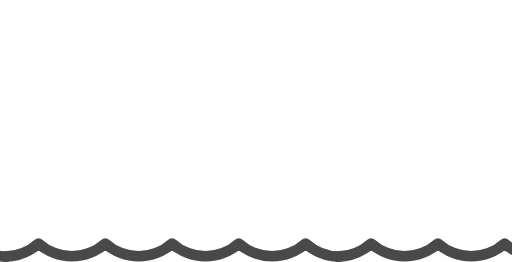
t = 0.00 s
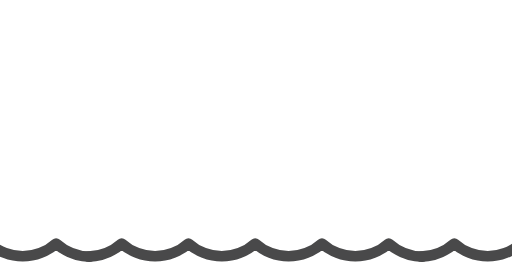
t = 1.00 s
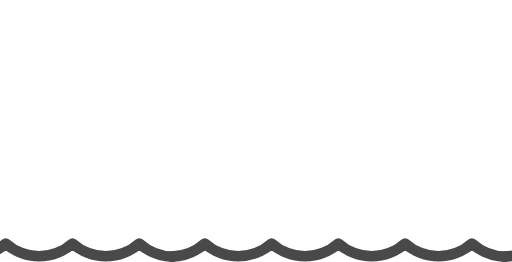
t = 2.00 s
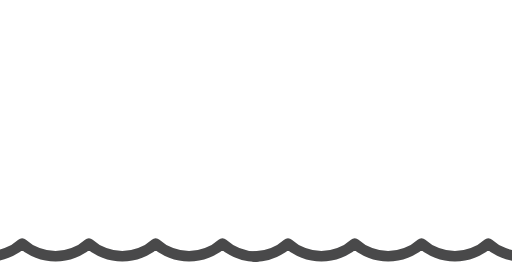
t = 3.00 s

The animated SVG that drew these frames (rendered in a browser with its animation timeline set to each time). Animation: 3 SMIL elements (animateTransform=3); one cycle of 4.00 s, repeats indefinitely.

<svg t="1718433428364" class="icon" viewBox="0 0 2001 1024" version="1.1" xmlns="http://www.w3.org/2000/svg" p-id="9984"
     xmlns:xlink="http://www.w3.org/1999/xlink" width="390.8203125" height="200">
  <path d="M20.753433 1023.896233A227.042554 227.042554 0 0 0 166.027462 965.994156h-30.196245a215.939467 215.939467 0 0 0 290.548058 0h-29.573642a215.939467 215.939467 0 0 0 290.548058 0h-29.677409a215.939467 215.939467 0 0 0 290.548058 0h-29.573641a215.939467 215.939467 0 0 0 290.548057 0h-29.781176a226.938787 226.938787 0 0 0 145.274029 57.902077c27.08323 1.245206 26.979463-40.884262 0-41.506866a180.969933 180.969933 0 0 1-115.59662-45.657552 21.791104 21.791104 0 0 0-29.781176 0 172.357259 172.357259 0 0 1-231.19324 0 21.687337 21.687337 0 0 0-29.677409 0 172.357259 172.357259 0 0 1-231.19324 0 21.791104 21.791104 0 0 0-29.781176 0 172.357259 172.357259 0 0 1-231.19324 0 21.687337 21.687337 0 0 0-29.677409 0 172.357259 172.357259 0 0 1-231.19324 0 21.791104 21.791104 0 0 0-29.781176 0A180.451097 180.451097 0 0 1 20.753433 981.870532c-26.979463 1.141439-27.186997 43.270907 0 41.506865z"
        fill="#49494A" p-id="9985">
    <animateTransform attributeName="transform" type="translate" from="-1300 0" to="0 0" dur="4s"
                      repeatCount="indefinite" />
  </path>
  <path d="M20.753433 1023.896233A227.042554 227.042554 0 0 0 166.027462 965.994156h-30.196245a215.939467 215.939467 0 0 0 290.548058 0h-29.573642a215.939467 215.939467 0 0 0 290.548058 0h-29.677409a215.939467 215.939467 0 0 0 290.548058 0h-29.573641a215.939467 215.939467 0 0 0 290.548057 0h-29.781176a226.938787 226.938787 0 0 0 145.274029 57.902077c27.08323 1.245206 26.979463-40.884262 0-41.506866a180.969933 180.969933 0 0 1-115.59662-45.657552 21.791104 21.791104 0 0 0-29.781176 0 172.357259 172.357259 0 0 1-231.19324 0 21.687337 21.687337 0 0 0-29.677409 0 172.357259 172.357259 0 0 1-231.19324 0 21.791104 21.791104 0 0 0-29.781176 0 172.357259 172.357259 0 0 1-231.19324 0 21.687337 21.687337 0 0 0-29.677409 0 172.357259 172.357259 0 0 1-231.19324 0 21.791104 21.791104 0 0 0-29.781176 0A180.451097 180.451097 0 0 1 20.753433 981.870532c-26.979463 1.141439-27.186997 43.270907 0 41.506865z"
        fill="#49494A" p-id="9985">
    <animateTransform attributeName="transform" type="translate" from="0 0" to="1300 0" dur="4s"
                      repeatCount="indefinite" />
  </path>
  <path d="M20.753433 1023.896233A227.042554 227.042554 0 0 0 166.027462 965.994156h-30.196245a215.939467 215.939467 0 0 0 290.548058 0h-29.573642a215.939467 215.939467 0 0 0 290.548058 0h-29.677409a215.939467 215.939467 0 0 0 290.548058 0h-29.573641a215.939467 215.939467 0 0 0 290.548057 0h-29.781176a226.938787 226.938787 0 0 0 145.274029 57.902077c27.08323 1.245206 26.979463-40.884262 0-41.506866a180.969933 180.969933 0 0 1-115.59662-45.657552 21.791104 21.791104 0 0 0-29.781176 0 172.357259 172.357259 0 0 1-231.19324 0 21.687337 21.687337 0 0 0-29.677409 0 172.357259 172.357259 0 0 1-231.19324 0 21.791104 21.791104 0 0 0-29.781176 0 172.357259 172.357259 0 0 1-231.19324 0 21.687337 21.687337 0 0 0-29.677409 0 172.357259 172.357259 0 0 1-231.19324 0 21.791104 21.791104 0 0 0-29.781176 0A180.451097 180.451097 0 0 1 20.753433 981.870532c-26.979463 1.141439-27.186997 43.270907 0 41.506865z"
        fill="#49494A" p-id="9985">
    <animateTransform attributeName="transform" type="translate" from="1300 0" to="2600 0" dur="4s"
                      repeatCount="indefinite" />
  </path>
</svg>
